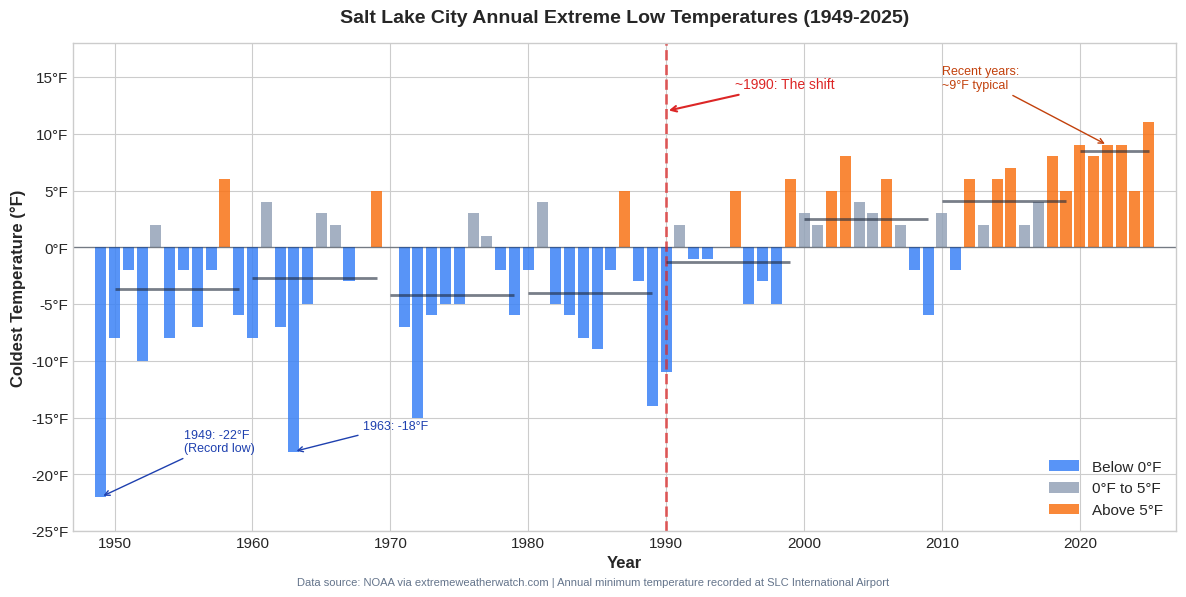
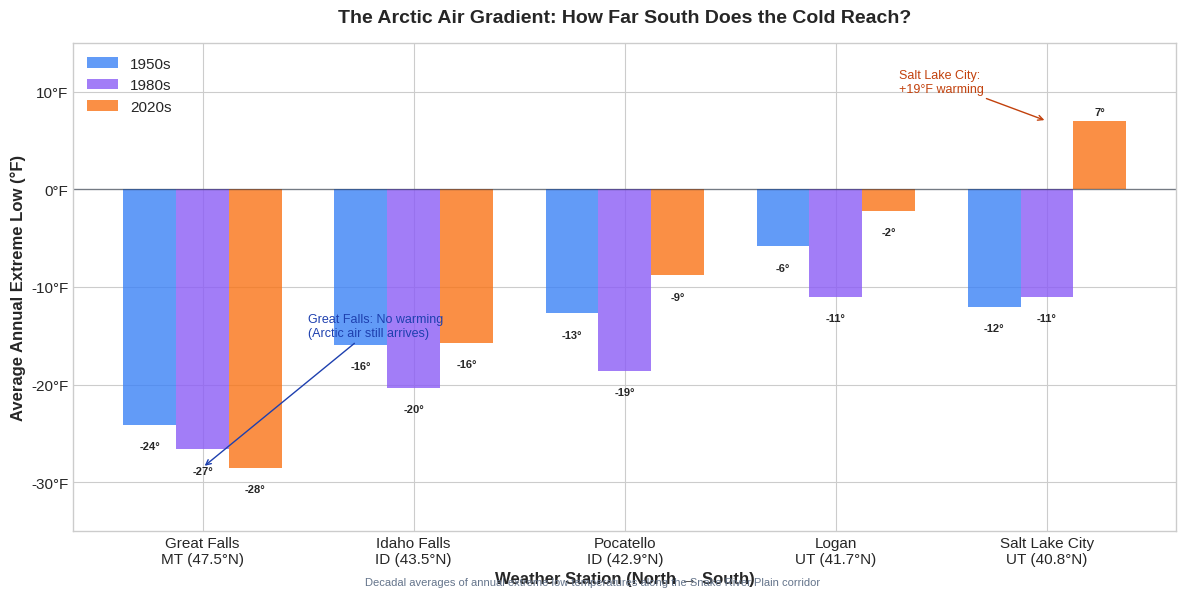

Here is the Python script that generated these plots, in order:
#!/usr/bin/env python3
"""
Generate charts for the Utah gardening / arctic air blog post.
"""

import matplotlib.pyplot as plt
import matplotlib.ticker as ticker
import numpy as np

# Set up nice styling
plt.style.use('seaborn-v0_8-whitegrid')
plt.rcParams['font.family'] = 'sans-serif'
plt.rcParams['font.size'] = 11
plt.rcParams['axes.labelsize'] = 12
plt.rcParams['axes.titlesize'] = 14
plt.rcParams['figure.facecolor'] = 'white'

# Salt Lake City annual extreme low temperatures (from NOAA data via extremeweatherwatch.com)
# Data is coldest temperature recorded each year
slc_data = {
    1949: -22, 1950: -8, 1951: -2, 1952: -10, 1953: 2, 1954: -8, 1955: -2,
    1956: -7, 1957: -2, 1958: 6, 1959: -6, 1960: -8, 1961: 4, 1962: -7,
    1963: -18, 1964: -5, 1965: 3, 1966: 2, 1967: -3, 1968: 0, 1969: 5,
    1970: 0, 1971: -7, 1972: -15, 1973: -6, 1974: -5, 1975: -5, 1976: 3,
    1977: 1, 1978: -2, 1979: -6, 1980: -2, 1981: 4, 1982: -5, 1983: -6,
    1984: -8, 1985: -9, 1986: -2, 1987: 5, 1988: -3, 1989: -14, 1990: -11,
    1991: 2, 1992: -1, 1993: -1, 1994: 0, 1995: 5, 1996: -5, 1997: -3,
    1998: -5, 1999: 6, 2000: 3, 2001: 2, 2002: 5, 2003: 8, 2004: 4,
    2005: 3, 2006: 6, 2007: 2, 2008: -2, 2009: -6, 2010: 3, 2011: -2,
    2012: 6, 2013: 2, 2014: 6, 2015: 7, 2016: 2, 2017: 4, 2018: 8,
    2019: 5, 2020: 9, 2021: 8, 2022: 9, 2023: 9, 2024: 5, 2025: 11
}

def create_slc_extreme_lows_chart():
    """Create the main chart showing SLC annual extreme lows over time."""

    years = list(slc_data.keys())
    temps = list(slc_data.values())

    fig, ax = plt.subplots(figsize=(12, 6), dpi=150)

    # Create color gradient based on temperature
    colors = ['#3b82f6' if t < 0 else '#94a3b8' if t < 5 else '#f97316' for t in temps]

    # Plot bars
    bars = ax.bar(years, temps, color=colors, width=0.8, edgecolor='none', alpha=0.85)

    # Add a horizontal line at 0°F
    ax.axhline(y=0, color='#1e293b', linewidth=1, linestyle='-', alpha=0.5)

    # Add a vertical line at 1990 to show the shift
    ax.axvline(x=1990, color='#dc2626', linewidth=2, linestyle='--', alpha=0.7)
    ax.annotate('~1990: The shift', xy=(1990, 12), xytext=(1995, 14),
                fontsize=10, color='#dc2626',
                arrowprops=dict(arrowstyle='->', color='#dc2626', lw=1.5))

    # Add annotations for key events
    ax.annotate('1949: -22°F\n(Record low)', xy=(1949, -22), xytext=(1955, -18),
                fontsize=9, color='#1e40af',
                arrowprops=dict(arrowstyle='->', color='#1e40af', lw=1))

    ax.annotate('1963: -18°F', xy=(1963, -18), xytext=(1968, -16),
                fontsize=9, color='#1e40af',
                arrowprops=dict(arrowstyle='->', color='#1e40af', lw=1))

    ax.annotate('Recent years:\n~9°F typical', xy=(2022, 9), xytext=(2010, 14),
                fontsize=9, color='#c2410c',
                arrowprops=dict(arrowstyle='->', color='#c2410c', lw=1))

    # Calculate and show decadal averages
    decades = [(1950, 1959), (1960, 1969), (1970, 1979), (1980, 1989),
               (1990, 1999), (2000, 2009), (2010, 2019), (2020, 2025)]

    for start, end in decades:
        decade_temps = [slc_data[y] for y in range(start, end + 1) if y in slc_data]
        if decade_temps:
            avg = np.mean(decade_temps)
            mid_year = (start + end) / 2
            # Draw a small horizontal line for the decade average
            ax.hlines(avg, start, end, colors='#1e293b', linewidth=2, alpha=0.6)

    # Styling
    ax.set_xlabel('Year', fontweight='bold')
    ax.set_ylabel('Coldest Temperature (°F)', fontweight='bold')
    ax.set_title('Salt Lake City Annual Extreme Low Temperatures (1949-2025)',
                 fontweight='bold', pad=15)

    # Set axis limits
    ax.set_xlim(1947, 2027)
    ax.set_ylim(-25, 18)

    # Format y-axis to show °F
    ax.yaxis.set_major_formatter(ticker.FormatStrFormatter('%d°F'))

    # Add legend
    from matplotlib.patches import Patch
    legend_elements = [
        Patch(facecolor='#3b82f6', alpha=0.85, label='Below 0°F'),
        Patch(facecolor='#94a3b8', alpha=0.85, label='0°F to 5°F'),
        Patch(facecolor='#f97316', alpha=0.85, label='Above 5°F'),
    ]
    ax.legend(handles=legend_elements, loc='lower right', framealpha=0.9)

    # Add subtitle
    fig.text(0.5, 0.01,
             'Data source: NOAA via extremeweatherwatch.com | Annual minimum temperature recorded at SLC International Airport',
             ha='center', fontsize=8, color='#64748b')

    plt.tight_layout()
    plt.subplots_adjust(bottom=0.1)

    # Save high-quality PNG
    plt.savefig('slc_extreme_lows.png', dpi=300, bbox_inches='tight',
                facecolor='white', edgecolor='none')
    print("Saved: slc_extreme_lows.png")

    plt.close()


def create_corridor_comparison_chart():
    """Create a chart comparing stations along the corridor."""

    # Decadal averages for each station (calculated from the data we collected)
    stations = ['Great Falls\nMT (47.5°N)', 'Idaho Falls\nID (43.5°N)',
                'Pocatello\nID (42.9°N)', 'Logan\nUT (41.7°N)',
                'Salt Lake City\nUT (40.8°N)']

    avg_1950s = [-24.1, -15.9, -12.7, -5.8, -12]  # approximate
    avg_1980s = [-26.6, -20.3, -18.6, -11.0, -11]
    avg_2020s = [-28.5, -15.7, -8.8, -2.2, 7]

    x = np.arange(len(stations))
    width = 0.25

    fig, ax = plt.subplots(figsize=(12, 6), dpi=150)

    bars1 = ax.bar(x - width, avg_1950s, width, label='1950s', color='#3b82f6', alpha=0.8)
    bars2 = ax.bar(x, avg_1980s, width, label='1980s', color='#8b5cf6', alpha=0.8)
    bars3 = ax.bar(x + width, avg_2020s, width, label='2020s', color='#f97316', alpha=0.8)

    # Add value labels on bars
    def add_labels(bars):
        for bar in bars:
            height = bar.get_height()
            ax.annotate(f'{height:.0f}°',
                       xy=(bar.get_x() + bar.get_width() / 2, height),
                       xytext=(0, 3 if height >= 0 else -12),
                       textcoords="offset points",
                       ha='center', va='bottom' if height >= 0 else 'top',
                       fontsize=8, fontweight='bold')

    add_labels(bars1)
    add_labels(bars2)
    add_labels(bars3)

    # Add horizontal line at 0
    ax.axhline(y=0, color='#1e293b', linewidth=1, linestyle='-', alpha=0.5)

    # Styling
    ax.set_xlabel('Weather Station (North → South)', fontweight='bold')
    ax.set_ylabel('Average Annual Extreme Low (°F)', fontweight='bold')
    ax.set_title('The Arctic Air Gradient: How Far South Does the Cold Reach?',
                 fontweight='bold', pad=15)
    ax.set_xticks(x)
    ax.set_xticklabels(stations)
    ax.legend(loc='upper left')

    ax.set_ylim(-35, 15)
    ax.yaxis.set_major_formatter(ticker.FormatStrFormatter('%d°F'))

    # Add annotation about the pattern
    ax.annotate('Great Falls: No warming\n(Arctic air still arrives)',
                xy=(0, -28.5), xytext=(0.5, -15),
                fontsize=9, color='#1e40af',
                arrowprops=dict(arrowstyle='->', color='#1e40af', lw=1))

    ax.annotate('Salt Lake City:\n+19°F warming',
                xy=(4, 7), xytext=(3.3, 10),
                fontsize=9, color='#c2410c',
                arrowprops=dict(arrowstyle='->', color='#c2410c', lw=1))

    # Add subtitle
    fig.text(0.5, 0.01,
             'Decadal averages of annual extreme low temperatures along the Snake River Plain corridor',
             ha='center', fontsize=8, color='#64748b')

    plt.tight_layout()
    plt.subplots_adjust(bottom=0.1)

    plt.savefig('corridor_comparison.png', dpi=300, bbox_inches='tight',
                facecolor='white', edgecolor='none')
    print("Saved: corridor_comparison.png")

    plt.close()


if __name__ == '__main__':
    print("Generating charts...")
    create_slc_extreme_lows_chart()
    create_corridor_comparison_chart()
    print("Done!")
